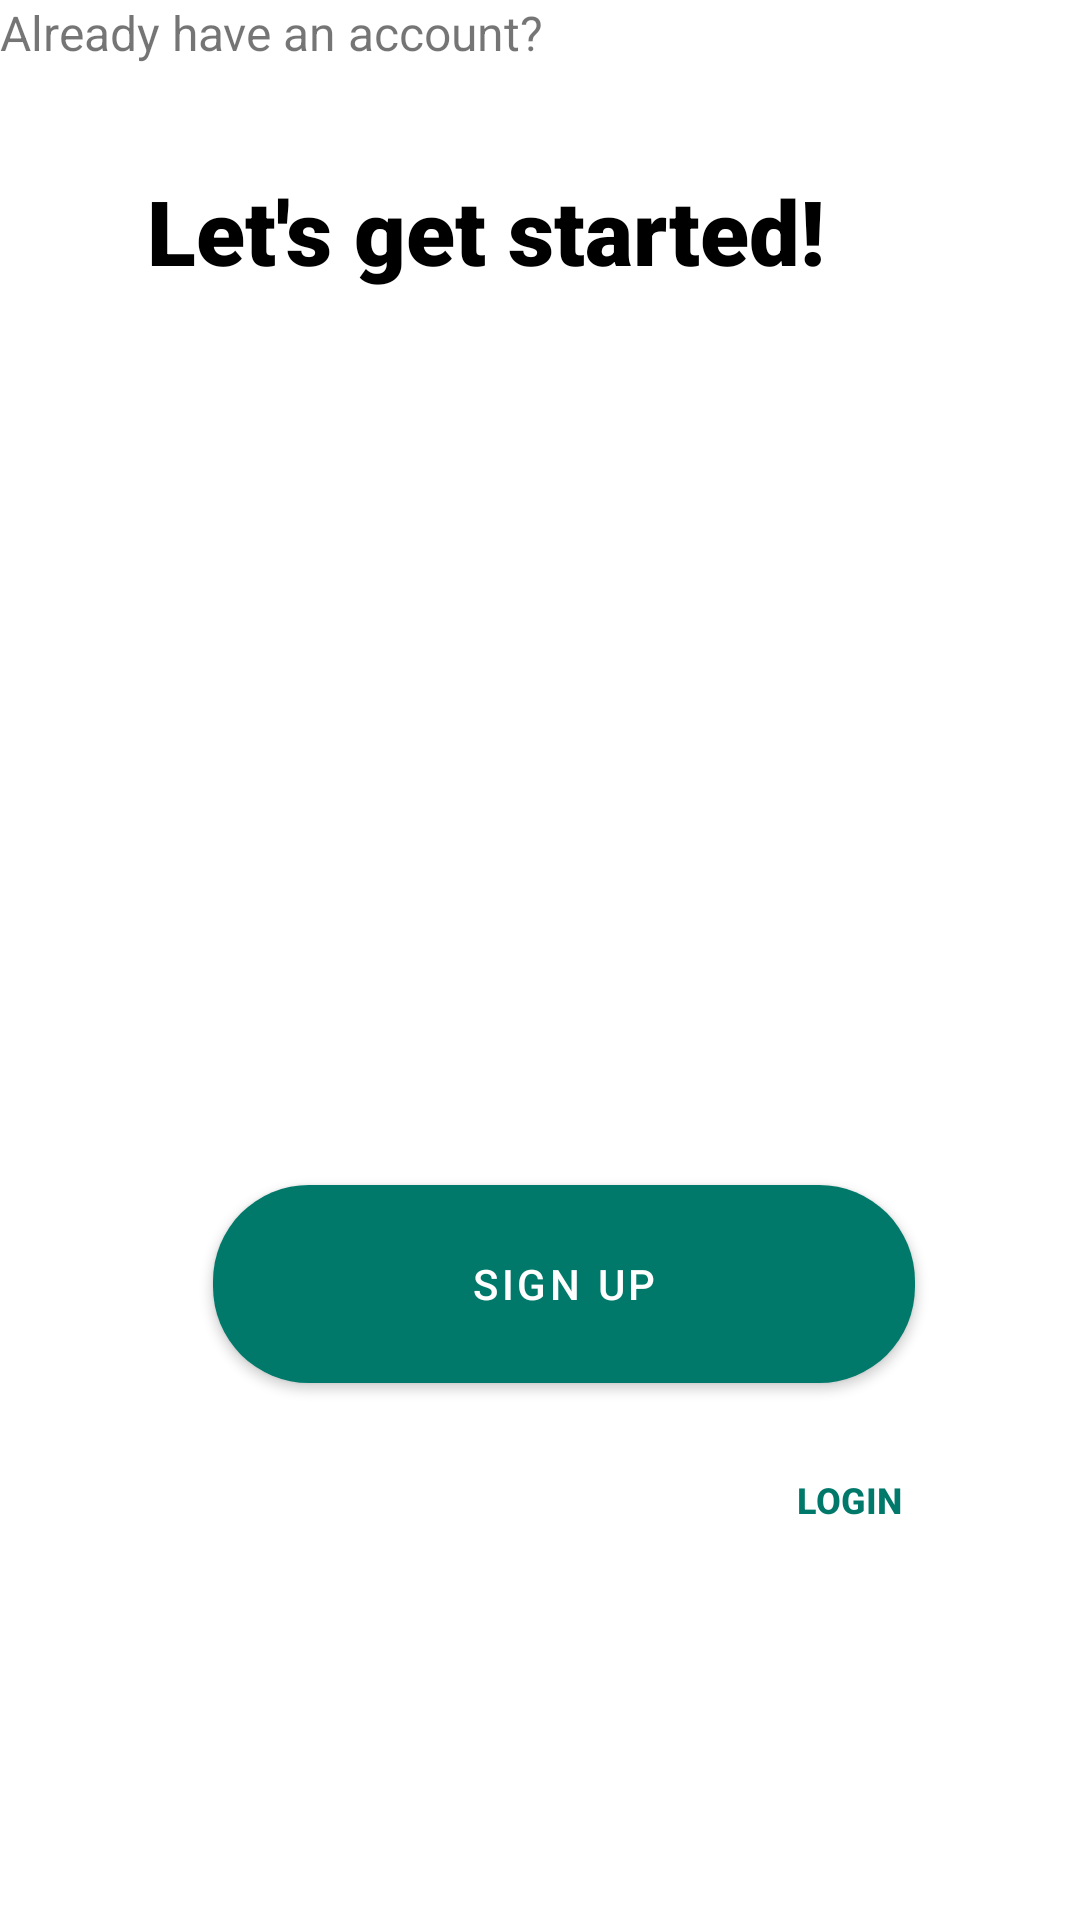

Reconstruct the res/layout file that produces this screen, plus the resources it refers to.
<!-- AndroidManifest.xml: activity theme Theme.FindMyServices -->
<!-- res/layout/activity_login.xml -->
<?xml version="1.0" encoding="utf-8"?>
<androidx.constraintlayout.widget.ConstraintLayout xmlns:android="http://schemas.android.com/apk/res/android"
    xmlns:app="http://schemas.android.com/apk/res-auto"
    xmlns:tools="http://schemas.android.com/tools"
    android:layout_width="match_parent"
    android:layout_height="match_parent"
    android:background="@drawable/back_ground_pic">

    <Button
        android:id="@+id/button"
        android:layout_width="102dp"
        android:layout_height="34dp"
        android:background="@android:color/transparent"
        android:text="Login"
        android:textAlignment="center"
        android:textColor="@color/teal_blue"
        android:textSize="12sp"
        android:textStyle="bold"
        app:layout_constraintBottom_toBottomOf="parent"
        app:layout_constraintEnd_toEndOf="parent"
        app:layout_constraintHorizontal_bias="0.899"
        app:layout_constraintStart_toStartOf="parent"
        app:layout_constraintTop_toTopOf="parent"
        app:layout_constraintVertical_bias="0.797" />

    <com.google.android.material.button.MaterialButton
        android:id="@+id/button2"
        android:layout_width="234dp"
        android:layout_height="66dp"
        android:text="Sign Up"
        android:textColor="@color/white"
        android:background="@drawable/rounded_button"
        app:backgroundTint="@color/teal_blue"
        app:layout_constraintBottom_toBottomOf="parent"
        app:layout_constraintEnd_toEndOf="parent"
        app:layout_constraintHorizontal_bias="0.564"
        app:layout_constraintStart_toStartOf="parent"
        app:layout_constraintTop_toTopOf="parent"
        app:layout_constraintVertical_bias="0.688"
        tools:ignore="MissingConstraints" />

    <ImageView
        android:id="@+id/imageView"
        android:layout_width="213dp"
        android:layout_height="245dp"
        app:layout_constraintBottom_toBottomOf="parent"
        app:layout_constraintEnd_toEndOf="parent"
        app:layout_constraintHorizontal_bias="0.567"
        app:layout_constraintStart_toStartOf="parent"
        app:layout_constraintTop_toTopOf="parent"
        app:layout_constraintVertical_bias="0.329"
        app:srcCompat="@drawable/find_my_service_icon" />

    <TextView
        android:id="@+id/textView"
        android:layout_width="279dp"
        android:layout_height="66dp"
        android:fontFamily="sans-serif-black"
        android:text="Let's get started!"
        android:textColor="#000000"
        android:textSize="30sp"
        app:layout_constraintBottom_toBottomOf="parent"
        app:layout_constraintEnd_toEndOf="parent"
        app:layout_constraintHorizontal_bias="0.606"
        app:layout_constraintStart_toStartOf="parent"
        app:layout_constraintTop_toTopOf="parent"
        app:layout_constraintVertical_bias="0.099" />

    <TextView
        android:id="@+id/textView2"
        android:layout_width="212dp"
        android:layout_height="28dp"
        android:text="Already have an account?"
        android:textSize="16sp"
        tools:layout_editor_absoluteX="49dp"
        tools:layout_editor_absoluteY="562dp" />

</androidx.constraintlayout.widget.ConstraintLayout>
<!-- resources referenced by this layout -->
<resources>
  <color name="teal_blue">#00796B</color>
  <color name="white">#FFFFFFFF</color>
  <!-- drawable rounded_button (drawable) -->
  <?xml version="1.0" encoding="utf-8"?>
      <shape xmlns:android="http://schemas.android.com/apk/res/android">
          <solid android:color="@color/teal_blue" /> 
          <corners android:radius="32dp" /> 
      </shape>
  <style name="Theme.FindMyServices" parent="Base.Theme.FindMyServices" />
  <style name="Base.Theme.FindMyServices" parent="Theme.MaterialComponents.DayNight.NoActionBar">
          
          
      </style>
</resources>
